Run: headless pygame with SDL's dummy video driver; simulated clock (each Clock.tick advances the game by its frame time, no real sleeping); random seed 0; keys injected as events and as key.get_pressed() state; no mouse input.
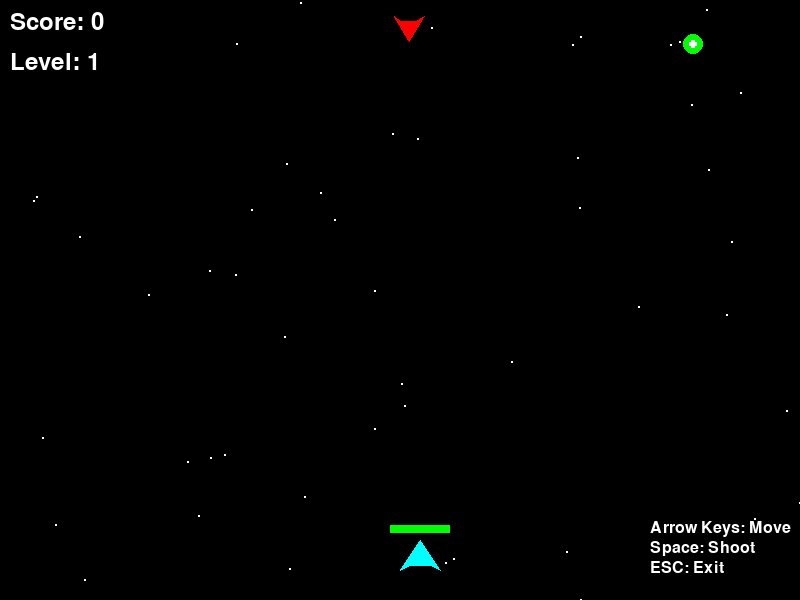
Frame 1 of 4 · flips 1–60 · no input
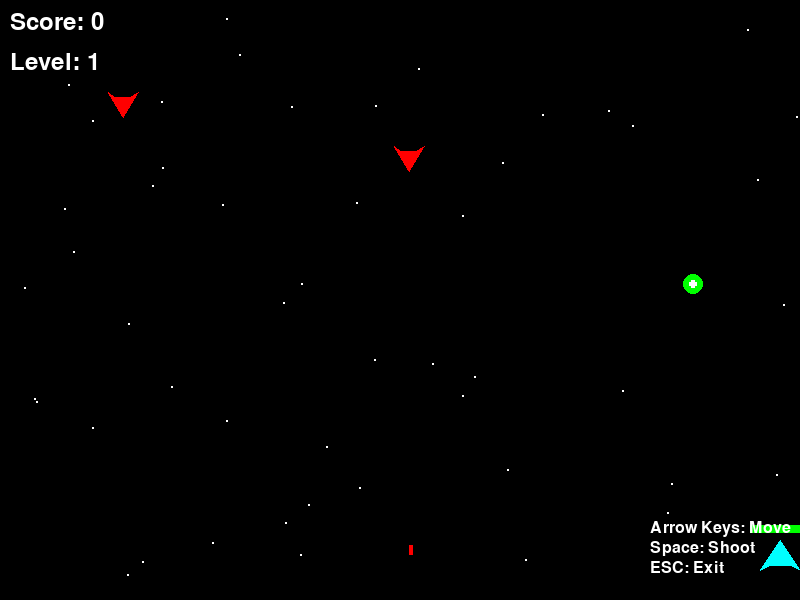
Frame 2 of 4 · flips 61–180 · tapped SPACE, RETURN · held RIGHT (→), D
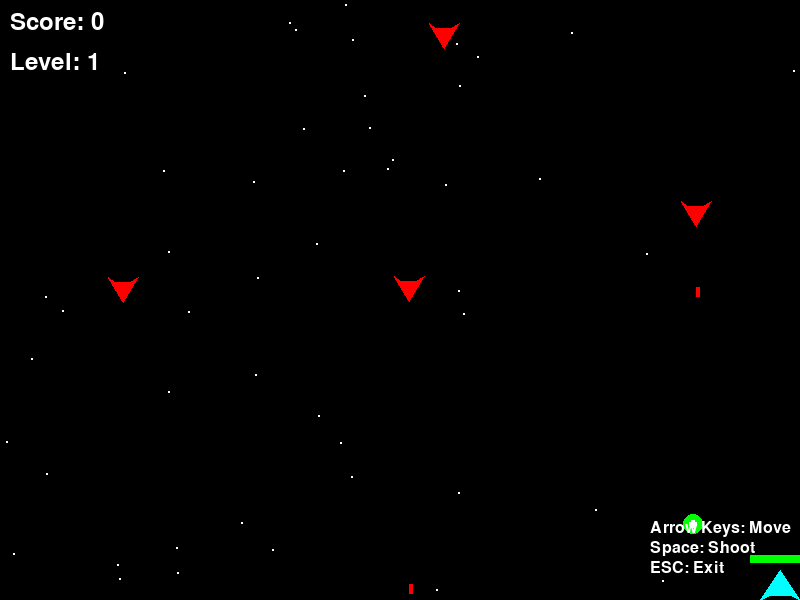
Frame 3 of 4 · flips 181–300 · held DOWN (↓), S
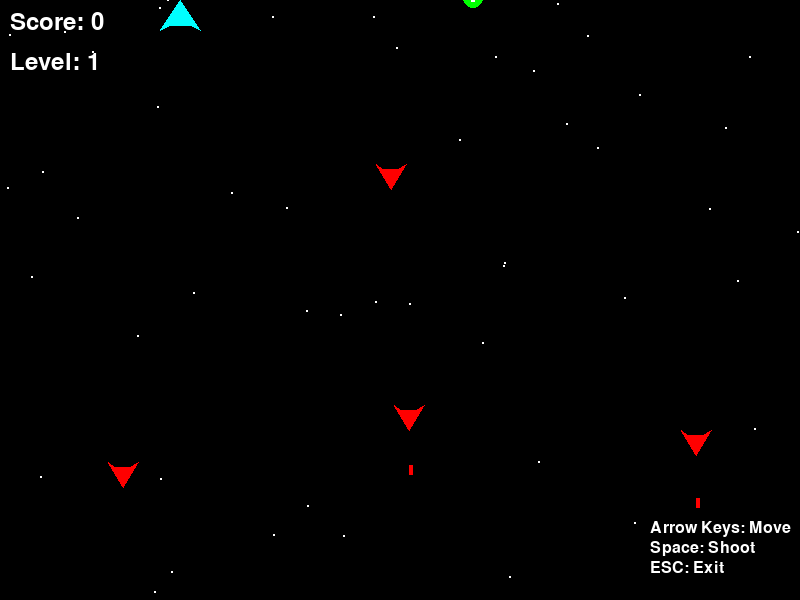
Frame 4 of 4 · flips 301–420 · held LEFT (←), A, UP (↑), W

The pygame program that drew these frames:

#!/usr/bin/env python3
"""
Fighter Shoot - Space Combat Game
Epic space shooter with aliens and power-ups!
"""

import pygame
import sys
import random
import math

# Initialize Pygame
pygame.init()

# Constants
WINDOW_WIDTH = 800
WINDOW_HEIGHT = 600
FPS = 60

# Colors
BLACK = (0, 0, 0)
WHITE = (255, 255, 255)
RED = (255, 0, 0)
GREEN = (0, 255, 0)
BLUE = (0, 0, 255)
YELLOW = (255, 255, 0)
CYAN = (0, 255, 255)
ORANGE = (255, 165, 0)

class Player:
    def __init__(self):
        self.x = WINDOW_WIDTH // 2
        self.y = WINDOW_HEIGHT - 60
        self.width = 40
        self.height = 30
        self.speed = 5
        self.health = 100
        self.max_health = 100
        
    def update(self):
        keys = pygame.key.get_pressed()
        if keys[pygame.K_LEFT] and self.x > 0:
            self.x -= self.speed
        if keys[pygame.K_RIGHT] and self.x < WINDOW_WIDTH - self.width:
            self.x += self.speed
        if keys[pygame.K_UP] and self.y > 0:
            self.y -= self.speed
        if keys[pygame.K_DOWN] and self.y < WINDOW_HEIGHT - self.height:
            self.y += self.speed
    
    def draw(self, screen):
        # Draw player ship
        points = [
            (self.x + self.width // 2, self.y),
            (self.x, self.y + self.height),
            (self.x + self.width // 4, self.y + self.height - 5),
            (self.x + 3 * self.width // 4, self.y + self.height - 5),
            (self.x + self.width, self.y + self.height)
        ]
        pygame.draw.polygon(screen, CYAN, points)
        
        # Draw health bar
        health_width = 60
        health_height = 8
        health_x = self.x + (self.width - health_width) // 2
        health_y = self.y - 15
        
        pygame.draw.rect(screen, RED, (health_x, health_y, health_width, health_height))
        health_fill = int((self.health / self.max_health) * health_width)
        pygame.draw.rect(screen, GREEN, (health_x, health_y, health_fill, health_height))

class Bullet:
    def __init__(self, x, y, direction=1):
        self.x = x
        self.y = y
        self.width = 4
        self.height = 10
        self.speed = 8 * direction
        self.color = YELLOW if direction > 0 else RED
        
    def update(self):
        self.y -= self.speed
        
    def draw(self, screen):
        pygame.draw.rect(screen, self.color, (self.x, self.y, self.width, self.height))
        
    def is_off_screen(self):
        return self.y < -self.height or self.y > WINDOW_HEIGHT

class Enemy:
    def __init__(self):
        self.x = random.randint(0, WINDOW_WIDTH - 30)
        self.y = random.randint(-100, -30)
        self.width = 30
        self.height = 25
        self.speed = random.uniform(1, 3)
        self.health = 2
        self.shoot_timer = random.randint(60, 180)
        
    def update(self):
        self.y += self.speed
        self.shoot_timer -= 1
        
    def draw(self, screen):
        # Draw enemy ship
        points = [
            (self.x + self.width // 2, self.y + self.height),
            (self.x, self.y),
            (self.x + self.width // 4, self.y + 5),
            (self.x + 3 * self.width // 4, self.y + 5),
            (self.x + self.width, self.y)
        ]
        pygame.draw.polygon(screen, RED, points)
        
    def is_off_screen(self):
        return self.y > WINDOW_HEIGHT
        
    def should_shoot(self):
        if self.shoot_timer <= 0:
            self.shoot_timer = random.randint(120, 240)
            return True
        return False

class PowerUp:
    def __init__(self):
        self.x = random.randint(20, WINDOW_WIDTH - 20)
        self.y = random.randint(-50, -20)
        self.width = 20
        self.height = 20
        self.speed = 2
        self.type = random.choice(['health', 'rapid_fire'])
        self.color = GREEN if self.type == 'health' else ORANGE
        
    def update(self):
        self.y += self.speed
        
    def draw(self, screen):
        pygame.draw.circle(screen, self.color, (self.x + self.width // 2, self.y + self.height // 2), self.width // 2)
        if self.type == 'health':
            pygame.draw.rect(screen, WHITE, (self.x + 8, self.y + 6, 4, 8))
            pygame.draw.rect(screen, WHITE, (self.x + 6, self.y + 8, 8, 4))
        else:
            pygame.draw.circle(screen, WHITE, (self.x + self.width // 2, self.y + self.height // 2), 3)
            
    def is_off_screen(self):
        return self.y > WINDOW_HEIGHT

class FighterShootGame:
    def __init__(self):
        self.screen = pygame.display.set_mode((WINDOW_WIDTH, WINDOW_HEIGHT))
        pygame.display.set_caption("🚀 Fighter Shoot - Space Combat!")
        self.clock = pygame.time.Clock()
        
        # Game objects
        self.player = Player()
        self.bullets = []
        self.enemy_bullets = []
        self.enemies = []
        self.powerups = []
        
        # Game state
        self.score = 0
        self.level = 1
        self.enemy_spawn_timer = 0
        self.powerup_spawn_timer = 0
        self.rapid_fire_timer = 0
        self.shoot_cooldown = 0
        
        # Font
        self.font = pygame.font.Font(None, 36)
        self.small_font = pygame.font.Font(None, 24)
        
    def handle_events(self):
        for event in pygame.event.get():
            if event.type == pygame.QUIT:
                return False
            elif event.type == pygame.KEYDOWN:
                if event.key == pygame.K_SPACE and self.shoot_cooldown <= 0:
                    self.shoot()
                elif event.key == pygame.K_ESCAPE:
                    return False
        
        # Continuous shooting with space
        keys = pygame.key.get_pressed()
        if keys[pygame.K_SPACE] and self.shoot_cooldown <= 0:
            self.shoot()
            
        return True
    
    def shoot(self):
        bullet = Bullet(self.player.x + self.player.width // 2 - 2, self.player.y)
        self.bullets.append(bullet)
        
        if self.rapid_fire_timer > 0:
            self.shoot_cooldown = 5  # Rapid fire
        else:
            self.shoot_cooldown = 15  # Normal fire rate
    
    def spawn_enemy(self):
        if self.enemy_spawn_timer <= 0:
            enemy = Enemy()
            self.enemies.append(enemy)
            spawn_rate = max(30, 90 - self.level * 5)
            self.enemy_spawn_timer = spawn_rate
    
    def spawn_powerup(self):
        if self.powerup_spawn_timer <= 0 and random.randint(1, 100) <= 2:
            powerup = PowerUp()
            self.powerups.append(powerup)
            self.powerup_spawn_timer = 300
    
    def check_collisions(self):
        # Player bullets vs enemies
        for bullet in self.bullets[:]:
            for enemy in self.enemies[:]:
                if (bullet.x < enemy.x + enemy.width and
                    bullet.x + bullet.width > enemy.x and
                    bullet.y < enemy.y + enemy.height and
                    bullet.y + bullet.height > enemy.y):
                    
                    self.bullets.remove(bullet)
                    enemy.health -= 1
                    if enemy.health <= 0:
                        self.enemies.remove(enemy)
                        self.score += 10
                    break
        
        # Enemy bullets vs player
        for bullet in self.enemy_bullets[:]:
            if (bullet.x < self.player.x + self.player.width and
                bullet.x + bullet.width > self.player.x and
                bullet.y < self.player.y + self.player.height and
                bullet.y + bullet.height > self.player.y):
                
                self.enemy_bullets.remove(bullet)
                self.player.health -= 10
        
        # Player vs enemies (collision damage)
        for enemy in self.enemies[:]:
            if (self.player.x < enemy.x + enemy.width and
                self.player.x + self.player.width > enemy.x and
                self.player.y < enemy.y + enemy.height and
                self.player.y + self.player.height > enemy.y):
                
                self.enemies.remove(enemy)
                self.player.health -= 20
        
        # Player vs powerups
        for powerup in self.powerups[:]:
            if (self.player.x < powerup.x + powerup.width and
                self.player.x + self.player.width > powerup.x and
                self.player.y < powerup.y + powerup.height and
                self.player.y + self.player.height > powerup.y):
                
                self.powerups.remove(powerup)
                if powerup.type == 'health':
                    self.player.health = min(self.player.max_health, self.player.health + 30)
                elif powerup.type == 'rapid_fire':
                    self.rapid_fire_timer = 300
    
    def update(self):
        # Update timers
        self.enemy_spawn_timer -= 1
        self.powerup_spawn_timer -= 1
        self.shoot_cooldown -= 1
        self.rapid_fire_timer -= 1
        
        # Update game objects
        self.player.update()
        
        # Update bullets
        for bullet in self.bullets[:]:
            bullet.update()
            if bullet.is_off_screen():
                self.bullets.remove(bullet)
        
        for bullet in self.enemy_bullets[:]:
            bullet.update()
            if bullet.is_off_screen():
                self.enemy_bullets.remove(bullet)
        
        # Update enemies
        for enemy in self.enemies[:]:
            enemy.update()
            if enemy.is_off_screen():
                self.enemies.remove(enemy)
            elif enemy.should_shoot():
                enemy_bullet = Bullet(enemy.x + enemy.width // 2, enemy.y + enemy.height, -1)
                self.enemy_bullets.append(enemy_bullet)
        
        # Update powerups
        for powerup in self.powerups[:]:
            powerup.update()
            if powerup.is_off_screen():
                self.powerups.remove(powerup)
        
        # Spawn enemies and powerups
        self.spawn_enemy()
        self.spawn_powerup()
        
        # Check collisions
        self.check_collisions()
        
        # Level progression
        if self.score > 0 and self.score % 100 == 0:
            self.level = self.score // 100 + 1
    
    def draw(self):
        self.screen.fill(BLACK)
        
        # Draw stars background
        for i in range(50):
            x = random.randint(0, WINDOW_WIDTH)
            y = random.randint(0, WINDOW_HEIGHT)
            pygame.draw.circle(self.screen, WHITE, (x, y), 1)
        
        # Draw game objects
        self.player.draw(self.screen)
        
        for bullet in self.bullets:
            bullet.draw(self.screen)
            
        for bullet in self.enemy_bullets:
            bullet.draw(self.screen)
        
        for enemy in self.enemies:
            enemy.draw(self.screen)
            
        for powerup in self.powerups:
            powerup.draw(self.screen)
        
        # Draw UI
        score_text = self.font.render(f"Score: {self.score}", True, WHITE)
        self.screen.blit(score_text, (10, 10))
        
        level_text = self.font.render(f"Level: {self.level}", True, WHITE)
        self.screen.blit(level_text, (10, 50))
        
        # Draw rapid fire indicator
        if self.rapid_fire_timer > 0:
            rapid_text = self.small_font.render("RAPID FIRE!", True, ORANGE)
            self.screen.blit(rapid_text, (WINDOW_WIDTH - 120, 10))
        
        # Draw controls
        controls = [
            "Arrow Keys: Move",
            "Space: Shoot",
            "ESC: Exit"
        ]
        for i, control in enumerate(controls):
            control_text = self.small_font.render(control, True, WHITE)
            self.screen.blit(control_text, (WINDOW_WIDTH - 150, WINDOW_HEIGHT - 80 + i * 20))
        
        pygame.display.flip()
    
    def run(self):
        print("🚀 Fighter Shoot - Space Combat Game Started!")
        print("🎮 Use arrow keys to move, Space to shoot!")
        
        running = True
        while running and self.player.health > 0:
            running = self.handle_events()
            self.update()
            self.draw()
            self.clock.tick(FPS)
        
        # Game over screen
        if self.player.health <= 0:
            game_over_text = self.font.render("GAME OVER!", True, RED)
            final_score_text = self.font.render(f"Final Score: {self.score}", True, WHITE)
            
            text_rect = game_over_text.get_rect(center=(WINDOW_WIDTH // 2, WINDOW_HEIGHT // 2 - 20))
            score_rect = final_score_text.get_rect(center=(WINDOW_WIDTH // 2, WINDOW_HEIGHT // 2 + 20))
            
            self.screen.blit(game_over_text, text_rect)
            self.screen.blit(final_score_text, score_rect)
            pygame.display.flip()
            
            pygame.time.wait(3000)
        
        pygame.quit()
        sys.exit()

def main():
    game = FighterShootGame()
    game.run()

if __name__ == "__main__":
    main()
